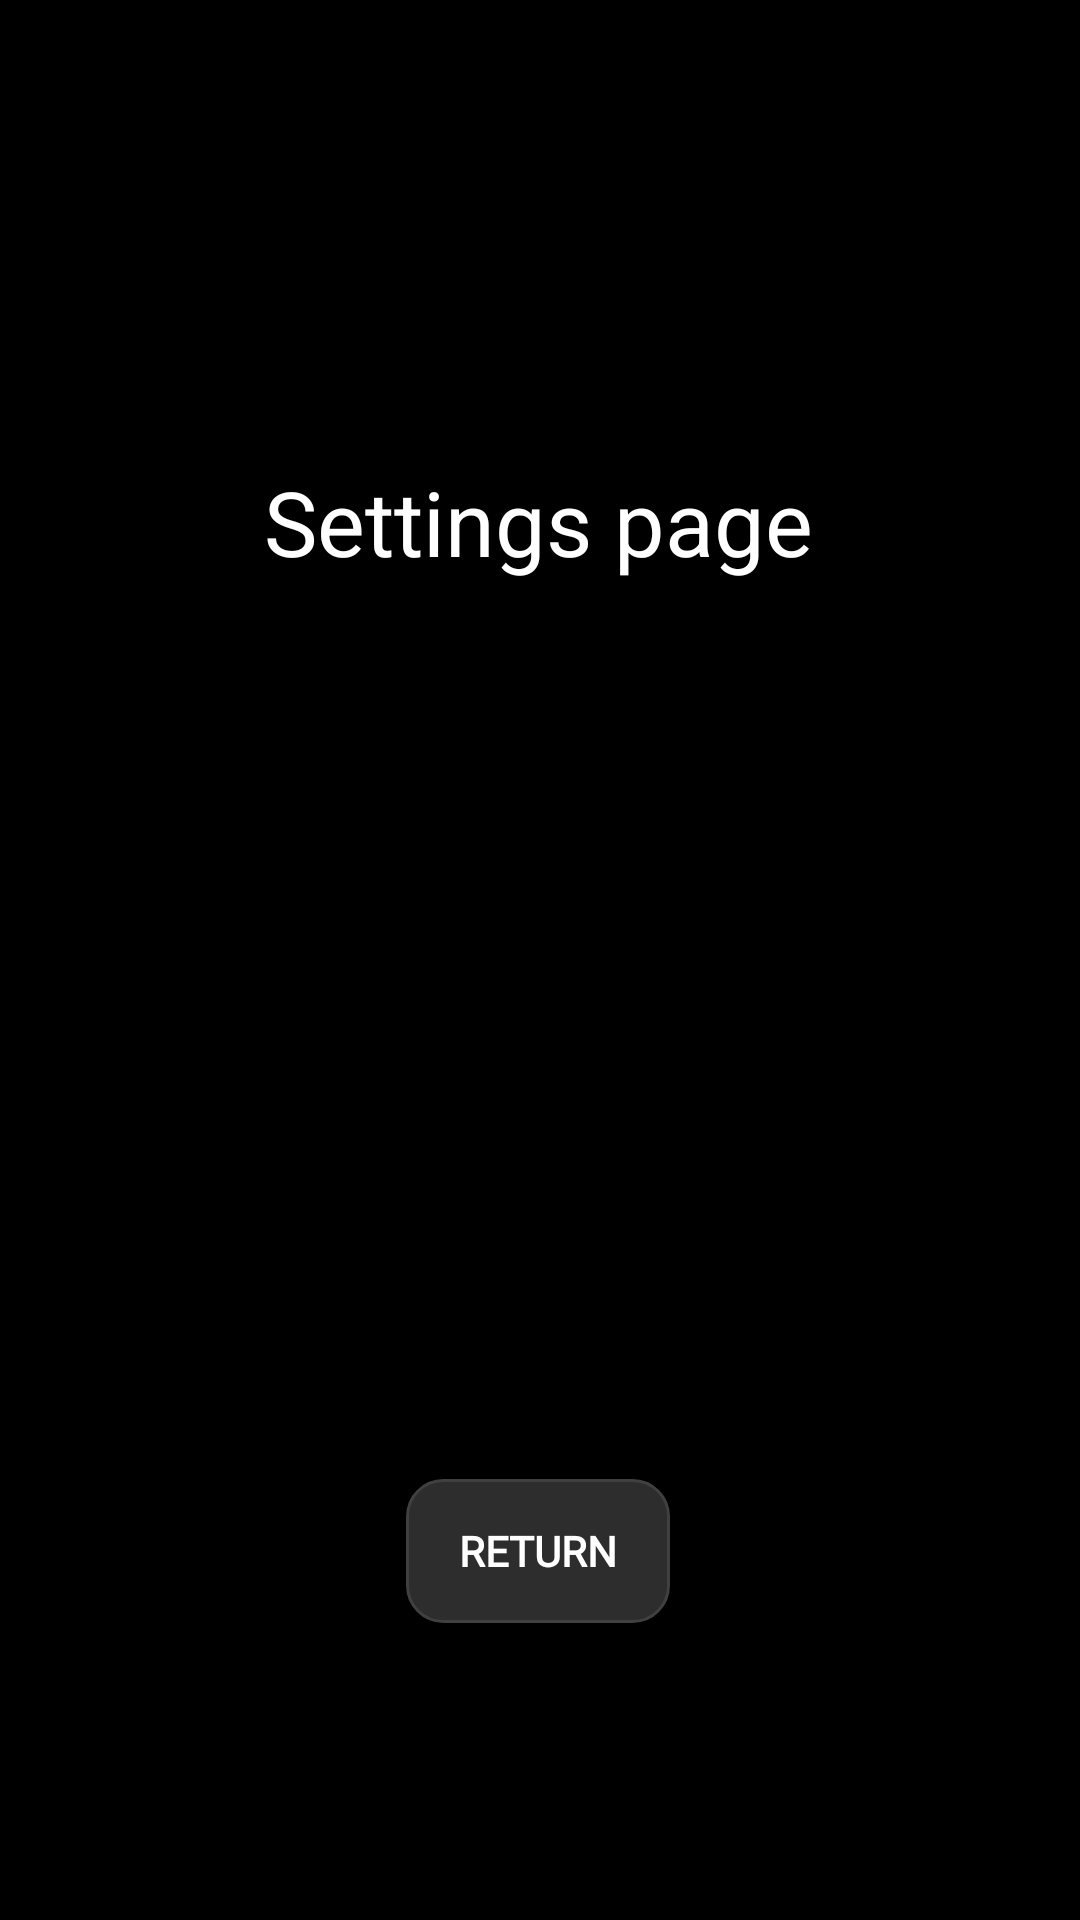

Layout XML and referenced resources for this Android screen:
<!-- AndroidManifest.xml: activity theme Theme.MyApplication -->
<!-- res/layout/activity_settings.xml -->
<?xml version="1.0" encoding="utf-8"?>
<androidx.constraintlayout.widget.ConstraintLayout xmlns:android="http://schemas.android.com/apk/res/android"
    xmlns:app="http://schemas.android.com/apk/res-auto"
    xmlns:tools="http://schemas.android.com/tools"
    android:layout_width="match_parent"
    android:layout_height="match_parent">


    <TextView
        android:id="@+id/textView3"
        android:layout_width="wrap_content"
        android:layout_height="wrap_content"
        android:layout_gravity="center"
        android:text="Settings page"
        android:textSize="30sp"
        app:layout_constraintBottom_toBottomOf="parent"
        app:layout_constraintEnd_toEndOf="parent"
        app:layout_constraintHorizontal_bias="0.497"
        app:layout_constraintStart_toStartOf="parent"
        app:layout_constraintTop_toTopOf="parent"
        app:layout_constraintVertical_bias="0.256"
        tools:ignore="MissingConstraints" />

    <Button
        android:id="@+id/btnBacksettings"
        android:layout_width="wrap_content"
        android:layout_height="wrap_content"
        android:background="@drawable/edittextstuff"
        android:fontFamily="@font/montserrat"
        android:text="@string/go_back"
        android:textColor="#FFFFFF"
        android:textColorHint="#808080"
        android:textStyle="bold"
        app:layout_constraintBottom_toBottomOf="parent"
        app:layout_constraintEnd_toEndOf="parent"
        app:layout_constraintHorizontal_bias="0.498"
        app:layout_constraintStart_toStartOf="parent"
        app:layout_constraintTop_toTopOf="parent"
        app:layout_constraintVertical_bias="0.833"
        tools:ignore="MissingConstraints" />


</androidx.constraintlayout.widget.ConstraintLayout>
<!-- resources referenced by this layout -->
<resources>
  <!-- drawable edittextstuff (drawable) -->
  <?xml version="1.0" encoding="utf-8"?>
  <shape xmlns:android="http://schemas.android.com/apk/res/android">
      <solid android:color="#2D2D2D"/> 
      <corners android:radius="12dp"/> 
      <stroke
          android:width="1dp"
          android:color="#404040"/> 
      <padding
          android:left="16dp"
          android:right="16dp"
          android:top="12dp"
          android:bottom="12dp"/>
  </shape>
  <string name="go_back">Return</string>
  <style name="Theme.MyApplication" parent="Theme.AppCompat.NoActionBar">
          <item name="android:colorBackground">#000000</item>
          <item name="android:textColor">#FFFFFF</item>
          <item name="android:windowBackground">#000000</item>
  
          
          <item name="android:buttonStyle">@style/DarkButton</item>
      </style>
  <style name="DarkButton" parent="Widget.AppCompat.Button">
          <item name="android:background">#FFFFFF</item>   
          <item name="android:textColor">#000000</item>   
          <item name="android:padding">12dp</item>
      </style>
</resources>
